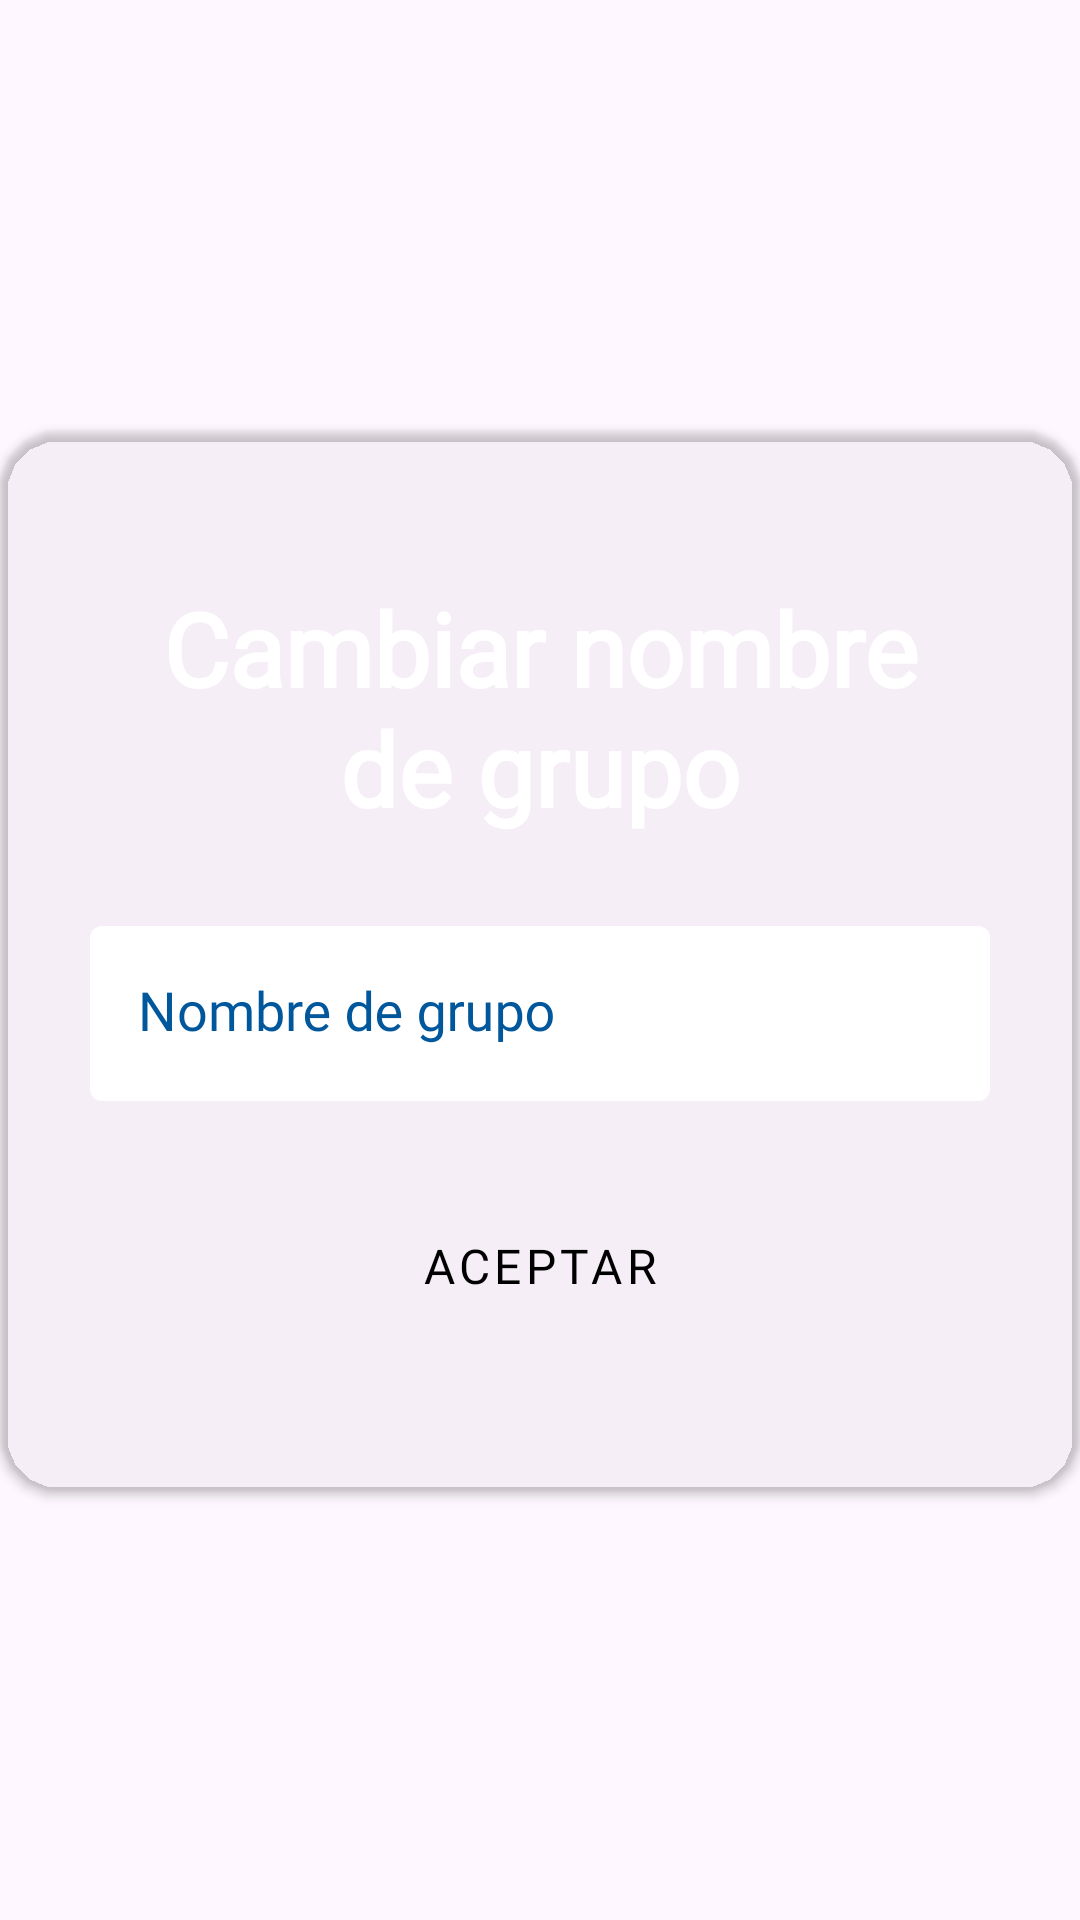

Write the Android layout XML for this screen, with the resource values it uses.
<!-- AndroidManifest.xml: application theme Theme.ShiftTracker -->
<!-- res/layout/win_dialog_editar_nombre_grupo.xml -->
<?xml version="1.0" encoding="utf-8"?>
<androidx.constraintlayout.widget.ConstraintLayout xmlns:android="http://schemas.android.com/apk/res/android"
    xmlns:app="http://schemas.android.com/apk/res-auto"
    xmlns:tools="http://schemas.android.com/tools"
    android:id="@+id/winDialogEditarNombreGrupoLayout"
    android:layout_width="match_parent"
    android:layout_height="match_parent">

    <androidx.cardview.widget.CardView
        android:id="@+id/winDialogEditarNombreGrupoCardView"
        style="@style/ventana_dialogo_cardview"
        android:layout_width="wrap_content"
        android:layout_height="wrap_content"
        android:backgroundTint="@color/transparent"
        app:layout_constraintBottom_toBottomOf="parent"
        app:layout_constraintEnd_toEndOf="parent"
        app:layout_constraintStart_toStartOf="parent"
        app:layout_constraintTop_toTopOf="parent">

        <androidx.constraintlayout.widget.ConstraintLayout
            android:id="@+id/winDialogEditarNombreGrupoCardViewLayout"
            android:layout_width="match_parent"
            android:layout_height="match_parent"
            android:background="@drawable/img_fondo">

            <ImageView
                android:id="@+id/winDialogEditarNombreGrupoImageViewCerrar"
                android:layout_width="35dp"
                android:layout_height="30dp"
                android:layout_marginTop="10dp"
                android:layout_marginEnd="10dp"
                android:onClick="onClickCerrar"
                app:layout_constraintEnd_toEndOf="parent"
                app:layout_constraintTop_toTopOf="parent"
                app:srcCompat="@drawable/img_boton_cerrar"
                app:tint="@color/white" />

            <TextView
                android:id="@+id/winDialogEditarNombreGrupoTextViewCambiarNombreGrupo"
                style="@style/titulo_blanco"
                android:layout_width="match_parent"
                android:layout_height="match_parent"
                android:layout_marginStart="50dp"
                android:layout_marginTop="50dp"
                android:layout_marginEnd="50dp"
                android:text="@string/cambiar_nombre_grupo"
                android:textAlignment="center"
                android:textSize="34sp"
                android:textStyle="bold"
                app:layout_constraintEnd_toEndOf="parent"
                app:layout_constraintStart_toStartOf="parent"
                app:layout_constraintTop_toTopOf="parent" />

            <com.google.android.material.textfield.TextInputLayout
                android:id="@+id/winDialogNuevoGrupoTextInputLayoutNombre"
                style="@style/TextInputLayoutBlancoTextoAzul"
                android:layout_width="300dp"
                android:layout_height="wrap_content"
                android:layout_marginStart="50dp"
                android:layout_marginTop="30dp"
                android:layout_marginEnd="50dp"
                android:hint="@string/nombre_de_grupo"
                app:layout_constraintEnd_toEndOf="parent"
                app:layout_constraintStart_toStartOf="parent"
                app:layout_constraintTop_toBottomOf="@+id/winDialogEditarNombreGrupoTextViewCambiarNombreGrupo">

                <com.google.android.material.textfield.TextInputEditText
                    android:id="@+id/winDialogNuevoGrupoTextInputEditTextNombre"
                    style="@style/TextInputEditTextBlancoTextoAzul"
                    android:layout_width="match_parent"
                    android:layout_height="wrap_content"
                    android:fontFamily="@font/days_one"
                    android:inputType="text"
                    android:maxLength="50" />
            </com.google.android.material.textfield.TextInputLayout>

            <Button
                android:id="@+id/winDialogEditarNombreGrupoButtonAceptar"
                style="@style/boton_blanco"
                android:layout_width="140dp"
                android:layout_height="50dp"
                android:layout_marginTop="30dp"
                android:layout_marginBottom="50dp"
                android:fontFamily="@font/lexend_medium"
                android:text="@string/aceptar"
                android:textSize="16sp"
                app:layout_constraintBottom_toBottomOf="parent"
                app:layout_constraintEnd_toEndOf="parent"
                app:layout_constraintStart_toStartOf="parent"
                app:layout_constraintTop_toBottomOf="@+id/winDialogNuevoGrupoTextInputLayoutNombre" />

        </androidx.constraintlayout.widget.ConstraintLayout>

    </androidx.cardview.widget.CardView>

</androidx.constraintlayout.widget.ConstraintLayout>
<!-- resources referenced by this layout -->
<resources>
  <color name="transparent">#00000000</color>
  <color name="white">#FFFFFFFF</color>
  <string name="aceptar">Aceptar</string>
  <string name="cambiar_nombre_grupo">Cambiar nombre de grupo</string>
  <string name="nombre_de_grupo">Nombre de grupo</string>
  <style name="TextInputEditTextBlancoTextoAzul" parent="@style/Widget.AppCompat.EditText">
          <item name="android:textColor">@color/light_blue_900</item>
          <item name="singleLine">true</item>
  
      </style>
  <style name="TextInputLayoutBlancoTextoAzul" parent="@style/Widget.MaterialComponents.TextInputLayout.OutlinedBox">
          <item name="boxBackgroundColor">@color/white</item>
          <item name="boxBackgroundMode">filled</item>
          <item name="boxStrokeWidth">0dp</item>
          <item name="boxStrokeWidthFocused">5dp</item>
          <item name="boxStrokeColor">@color/light_blue_900</item>
          <item name="android:foregroundTint">@color/light_blue_900</item>
          <item name="hintTextColor">@color/light_blue_900</item>
          <item name="android:textColorHint">@color/light_blue_900</item>
      </style>
  <style name="boton_blanco" parent="Widget.MaterialComponents.Button">
          <item name="android:backgroundTint">@color/white</item>
          <item name="android:textColor">@color/black</item>
          <item name="cornerRadius">20dp</item>
      </style>
  <style name="titulo_blanco">
          <item name="android:textColor">@color/white</item>
          <item name="fontFamily">@font/days_one</item>
      </style>
  <style name="ventana_dialogo_cardview">
          <item name="cardCornerRadius">20dp</item>
      </style>
  <style name="Theme.ShiftTracker" parent="Theme.MaterialComponents.DayNight.NoActionBar">
          
          <item name="colorPrimary">@color/light_blue_A400</item>
          <item name="colorPrimaryVariant">@color/light_blue_900</item>
          <item name="colorOnPrimary">@color/white</item>
          
          <item name="colorSecondary">@color/teal_200</item>
          <item name="colorSecondaryVariant">@color/teal_700</item>
          <item name="colorOnSecondary">@color/black</item>
          
          <item name="android:statusBarColor">?attr/colorPrimaryVariant</item>
          
      </style>
  <color name="light_blue_900">#FF01579B</color>
  <color name="black">#FF000000</color>
  <color name="light_blue_A400">#FF00B0FF</color>
  <color name="teal_200">#FF03DAC5</color>
  <color name="teal_700">#FF018786</color>
</resources>
